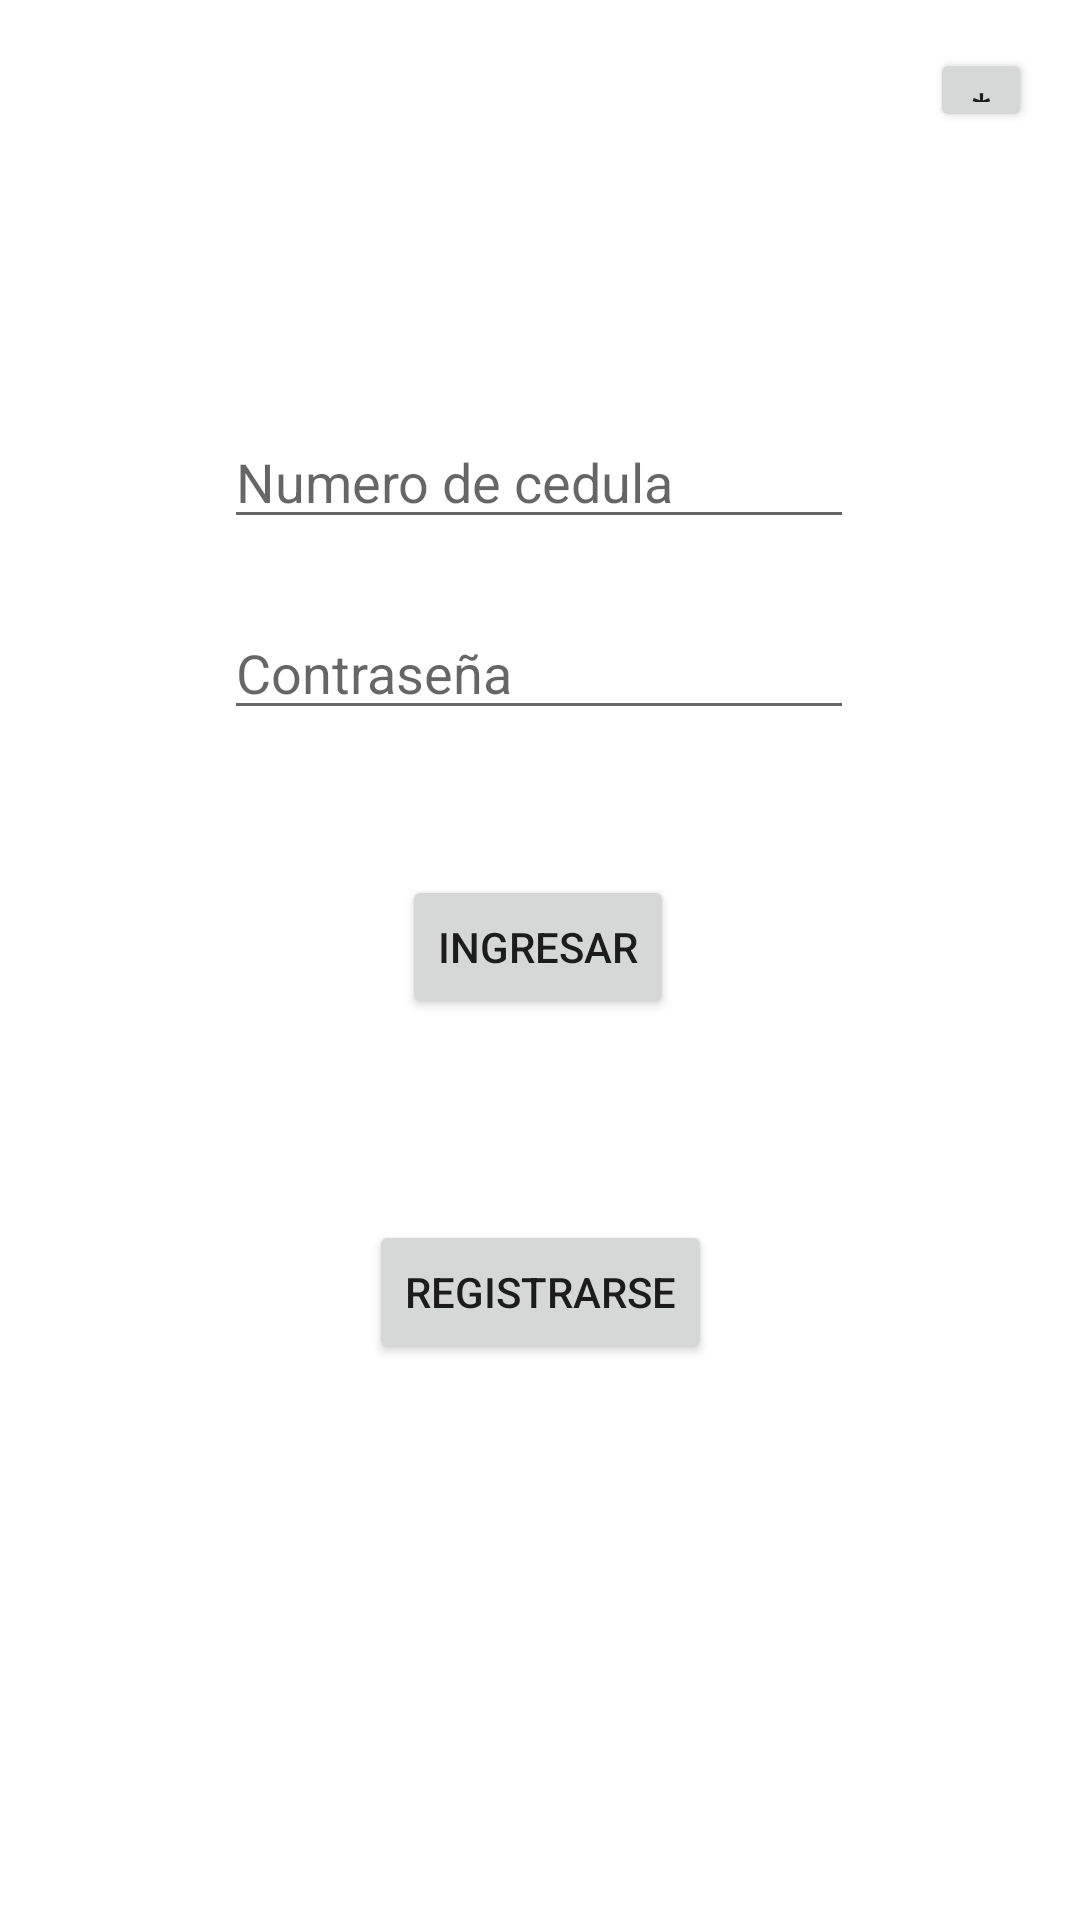

Produce the Android XML layout that renders to this screen, including the resource entries it uses.
<!-- AndroidManifest.xml: application theme Theme.MaterialComponents.Light.NoActionBar -->
<!-- res/layout/activity_main.xml -->
<?xml version="1.0" encoding="utf-8"?>
<androidx.constraintlayout.widget.ConstraintLayout xmlns:android="http://schemas.android.com/apk/res/android"
    xmlns:app="http://schemas.android.com/apk/res-auto"
    xmlns:tools="http://schemas.android.com/tools"
    android:layout_width="match_parent"
    android:layout_height="match_parent"
    tools:context=".MainActivity">


    <EditText
        android:id="@+id/edUser"
        android:layout_width="wrap_content"
        android:layout_height="wrap_content"
        android:ems="10"
        android:hint="Numero de cedula"
        android:inputType="number"
        app:layout_constraintBottom_toBottomOf="parent"
        app:layout_constraintEnd_toEndOf="parent"
        app:layout_constraintHorizontal_bias="0.497"
        app:layout_constraintStart_toStartOf="parent"
        app:layout_constraintTop_toTopOf="parent"
        app:layout_constraintVertical_bias="0.231" />

    <EditText
        android:id="@+id/edPassword"
        android:layout_width="wrap_content"
        android:layout_height="wrap_content"
        android:ems="10"
        android:hint="Contraseña"
        android:inputType="textPassword"
        app:layout_constraintBottom_toBottomOf="parent"
        app:layout_constraintEnd_toEndOf="parent"
        app:layout_constraintHorizontal_bias="0.497"
        app:layout_constraintStart_toStartOf="parent"
        app:layout_constraintTop_toBottomOf="@+id/edUser"
        app:layout_constraintVertical_bias="0.053" />

    <Button
        android:id="@+id/btnLogin"
        android:layout_width="wrap_content"
        android:layout_height="wrap_content"
        android:text="Ingresar"
        app:layout_constraintBottom_toBottomOf="parent"
        app:layout_constraintEnd_toEndOf="parent"
        app:layout_constraintHorizontal_bias="0.498"
        app:layout_constraintStart_toStartOf="parent"
        app:layout_constraintTop_toBottomOf="@+id/edPassword"
        app:layout_constraintVertical_bias="0.139" />

    <Button
        android:id="@+id/btnLogup"
        android:layout_width="wrap_content"
        android:layout_height="wrap_content"
        android:text="Registrarse"
        app:layout_constraintBottom_toBottomOf="parent"
        app:layout_constraintEnd_toEndOf="parent"
        app:layout_constraintStart_toStartOf="parent"
        app:layout_constraintTop_toBottomOf="@+id/btnLogin"
        app:layout_constraintVertical_bias="0.266" />


    <TextView
        android:id="@+id/txvInfo"
        android:layout_width="wrap_content"
        android:layout_height="wrap_content"
        android:textColor="#EF0A0A"
        app:layout_constraintBottom_toBottomOf="parent"
        app:layout_constraintEnd_toEndOf="parent"
        app:layout_constraintHorizontal_bias="0.498"
        app:layout_constraintStart_toStartOf="parent"
        app:layout_constraintTop_toBottomOf="@+id/btnLogup"
        app:layout_constraintVertical_bias="0.661"
         />

    <Button
        android:id="@+id/button11"
        android:layout_width="34dp"
        android:layout_height="28dp"
        android:layout_marginTop="16dp"
        android:layout_marginEnd="16dp"
        android:layout_marginRight="16dp"
        android:onClick="launch"
        android:text="*"
        app:layout_constraintEnd_toEndOf="parent"
        app:layout_constraintTop_toTopOf="parent" />

</androidx.constraintlayout.widget.ConstraintLayout>
<!-- resources referenced by this layout -->
<resources>

</resources>
